5-way image classification set "perovskite_tandem" from GitHub (jyotibrahmanandy/solar-cell-quality-control); label vocabulary: defect halide segregation, defect layer delamination, defect phase degradation, defect pinhole, functional.

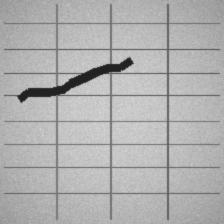
Label: defect layer delamination

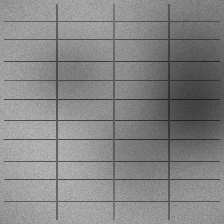
Label: defect halide segregation

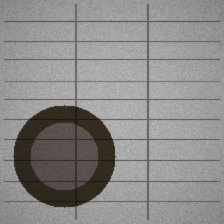
Label: defect phase degradation

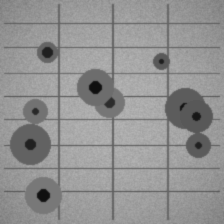
Label: defect pinhole

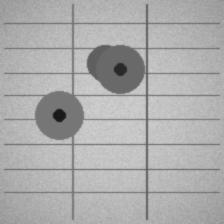
Label: defect pinhole

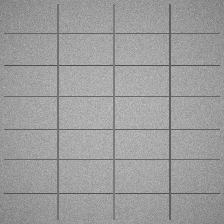
Label: functional
